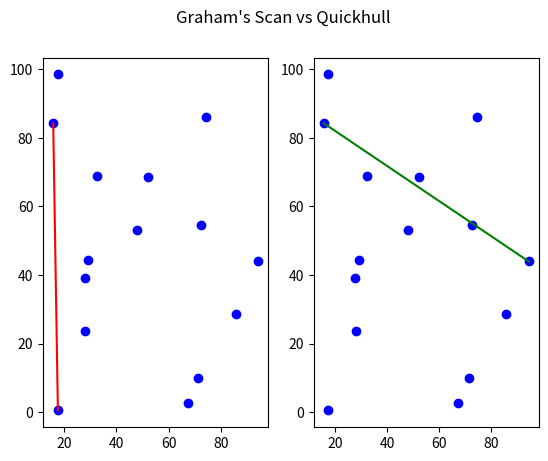

The matplotlib source for this figure:
import random
import matplotlib.pyplot as plt
import time
from math import atan2

# --- Data Generation ---

def generate_random_points(num_points=100):
    """Generate random 2D points."""
    return [(random.uniform(0, 100), random.uniform(0, 100)) for _ in range(num_points)]

def import_points_from_file(filename):
    """Import points from a file."""
    with open(filename, 'r') as file:
        num_points = int(file.readline().strip())
        points = [tuple(map(float, line.strip().split(','))) for line in file]
    return points

# --- Graham's Scan Algorithm ---

def orientation(p, q, r):
    """Return orientation of triplet (p, q, r)."""
    val = (q[1] - p[1]) * (r[0] - q[0]) - (q[0] - p[0]) * (r[1] - q[1])
    if val == 0: return 0
    return 1 if val > 0 else 2

def graham_scan(points):
    """Implement Graham's Scan algorithm."""
    n = len(points)
    if n < 3:
        return points

    # Find the bottom-most point
    l = min(range(n), key=lambda i: (points[i][1], points[i][0]))
    p0 = points[l]

    # Sort points based on polar angle with respect to p0
    sorted_points = sorted(points, key=lambda p: (atan2(p[1]-p0[1], p[0]-p0[0]), p))

    # Build the convex hull
    hull = []
    for point in sorted_points:
        while len(hull) > 1 and orientation(hull[-2], hull[-1], point) != 1:
            hull.pop()
        hull.append(point)
    return hull

# --- Quickhull Algorithm ---

def side(p1, p2, p):
    """Return side of point p with respect to line joining p1 and p2."""
    return (p[1] - p1[1]) * (p2[0] - p1[0]) - (p2[1] - p1[1]) * (p[0] - p1[0])

def quickhull_util(points, p1, p2, side_flag):
    """Recursive utility function for Quickhull algorithm."""
    max_dist = 0
    max_point = None
    n = len(points)
    for i in range(n):
        temp = abs(side(p1, p2, points[i]))
        if side(p1, p2, points[i]) == side_flag and temp > max_dist:
            max_dist = temp
            max_point = points[i]

    if max_point is None:
        return []

    return (quickhull_util(points, p1, max_point, -side(p1, max_point, p2)) +
            [max_point] +
            quickhull_util(points, max_point, p2, -side(max_point, p2, p1)))

def quickhull(points):
    """Implement Quickhull algorithm."""
    if len(points) < 3:
        return points

    # Find the baseline
    min_point = min(points, key=lambda p: p[0])
    max_point = max(points, key=lambda p: p[0])

    # Recursive hull construction
    hull = []
    hull.extend(quickhull_util(points, min_point, max_point, 1))
    hull.extend(quickhull_util(points, min_point, max_point, -1))
    hull.append(min_point)
    hull.append(max_point)
    return hull

# --- Visualization ---

def visualize_step_by_step(points, hull_graham, hull_quickhull):
    """Visualize the points and the convex hulls step by step."""
    fig, (ax1, ax2) = plt.subplots(1, 2)
    fig.suptitle('Graham\'s Scan vs Quickhull')
    
    # Plot points
    ax1.scatter([p[0] for p in points], [p[1] for p in points], c='blue')
    ax2.scatter([p[0] for p in points], [p[1] for p in points], c='blue')
    
    # Plot Graham's Scan step by step
    for i in range(1, len(hull_graham)):
        ax1.plot([hull_graham[i-1][0], hull_graham[i][0]], [hull_graham[i-1][1], hull_graham[i][1]], c='red')
        plt.draw()
        input("Press Enter to continue to the next step for Graham's Scan...")
    
    # Plot Quickhull step by step
    for i in range(1, len(hull_quickhull)):
        ax2.plot([hull_quickhull[i-1][0], hull_quickhull[i][0]], [hull_quickhull[i-1][1], hull_quickhull[i][1]], c='green')
        plt.draw()
        input("Press Enter to continue to the next step for Quickhull...")
    
    plt.show()

# --- Comparison Function ---

def compare_algorithms(points):
    """Compare the results and execution times of the two algorithms."""
    
    # Graham's Scan
    start_time = time.time()
    hull_graham = graham_scan(points)
    end_time = time.time()
    graham_time = end_time - start_time
    print(f"Graham's Scan took {graham_time:.4f} seconds")

    # Quickhull
    start_time = time.time()
    hull_quickhull = quickhull(points)
    end_time = time.time()
    quickhull_time = end_time - start_time
    print(f"Quickhull took {quickhull_time:.4f} seconds")

    # Visualize step by step
    visualize_step_by_step(points, hull_graham, hull_quickhull)

    return graham_time, quickhull_time

if __name__ == "__main__":
    points = generate_random_points(15)
    hull_graham = graham_scan(points)
    hull_quickhull = quickhull(points)
    visualize_step_by_step(points, hull_graham, hull_quickhull)
